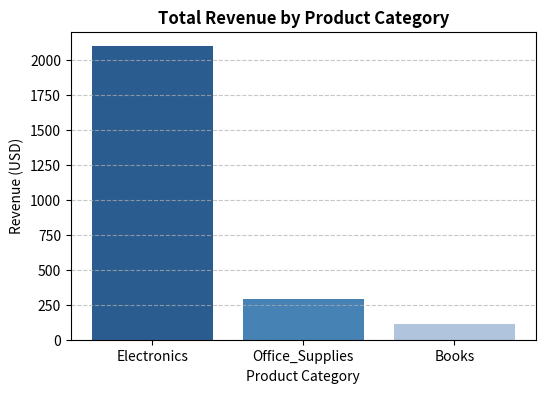

This chart was generated by the following Python code:
import matplotlib.pyplot as plt
import pandas as pd

#  Load the data (mimicking reading from the database/csv)
data = {
    "product_category": ["Electronics", "Office_Supplies", "Books"],
    "total_revenue": [2100.00, 290.00, 110.00],
}
df = pd.DataFrame(data)

#   a highly scannable bar chart for management review
plt.figure(figsize=(6, 4))
plt.bar(
    df["product_category"],
    df["total_revenue"],
    color=["#2b5c8f", "#4682b4", "#b0c4de"],
)

plt.title("Total Revenue by Product Category", fontsize=12, fontweight="bold")
plt.xlabel("Product Category", fontsize=10)
plt.ylabel("Revenue (USD)", fontsize=10)
plt.grid(axis="y", linestyle="--", alpha=0.7)

# Save the chart as an image to attach to your email/report
plt.savefig("revenue_chart.png", dpi=300, bbox_inches="tight")
print("Visual analytic chart generated");
